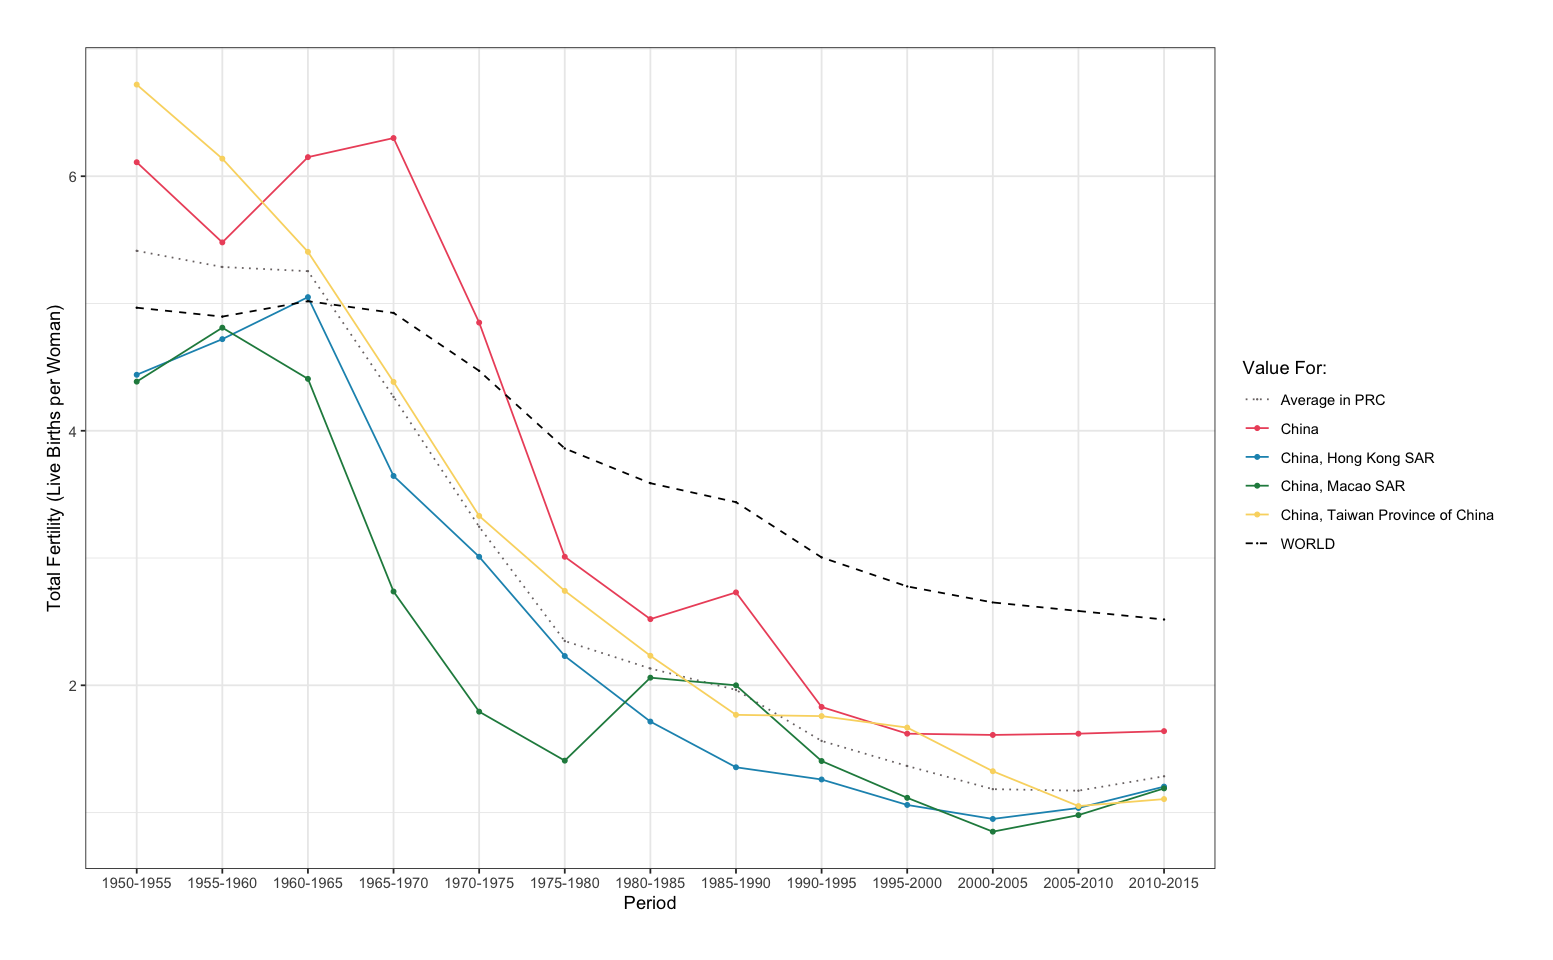

Data behind this chart, as committed beside it:
, Period, World, China, China, Hong Kong SAR, China, Macao SAR, China, Taiwan Province of China, Average in PRC
1, 1950-1955, 4.97, 6.11, 4.44, 4.39, 6.72, 5.41
2, 1955-1960, 4.9, 5.48, 4.72, 4.81, 6.14, 5.29
3, 1960-1965, 5.02, 6.15, 5.05, 4.41, 5.41, 5.25
4, 1965-1970, 4.93, 6.3, 3.64, 2.74, 4.38, 4.27
5, 1970-1975, 4.47, 4.85, 3.01, 1.79, 3.33, 3.25
6, 1975-1980, 3.86, 3.01, 2.23, 1.41, 2.74, 2.35
7, 1980-1985, 3.59, 2.52, 1.72, 2.06, 2.23, 2.13
8, 1985-1990, 3.44, 2.73, 1.36, 2, 1.77, 1.96
9, 1990-1995, 3, 1.83, 1.26, 1.41, 1.76, 1.56
10, 1995-2000, 2.78, 1.62, 1.06, 1.12, 1.67, 1.37
11, 2000-2005, 2.65, 1.61, 0.95, 0.85, 1.32, 1.18
12, 2005-2010, 2.58, 1.62, 1.04, 0.98, 1.05, 1.17
13, 2010-2015, 2.52, 1.64, 1.2, 1.19, 1.11, 1.28
